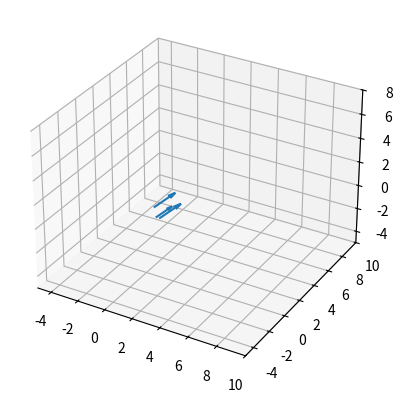

This figure's Python source:
import numpy as np
import scipy as sp

import matplotlib.pyplot as plt
from mpl_toolkits.mplot3d import Axes3D
from scipy import spatial


def cos(x,y):
	return np.dot(x,y)/(np.linalg.norm(x)*np.linalg.norm(y))

# Projection of th evector 'y' onto the vector 'x' is the vector
def projection(x,y):
    return (np.dot(x,y)/(np.linalg.norm(x)**2))*x
 


w=np.array(
	[2, 1, -1, 2]
)

# print(cos(a,b))
# Similarty is 1-distance beetwhen vectors.
#print(1-spatial.distance.cosine(a,b))


## Check if are independet, if are different 0 is depedent
# A = np.row_stack([x, y, z, w])
# # Singular value decomposition
# U, s, V=np.linalg.svd(A)
# print(s)
# # print(np.dot(a,a))



# xeq=np.array([[0,1,2,0],[1,0,1,1],[-1,2,0,1],[2,1,-1,2]])
# xb=np.array([0,0,0,0])
# print(np.linalg.lstsq(xeq, xb))



# lambdas, V =  np.linalg.eig(xeq.T)
# print(xeq[lambdas == 0,:])

# origin = [0], [0] # origin point
# V = np.array([x,y])
# print(x,y,z)
# plt.quiver(*origin, V[:,0], V[:,1], color=['r','b','g'], scale=21)

# origin = y[0], y[1]
# V = np.array([z])
# print(*origin)
# plt.quiver(*origin, V[:,0], V[:,1], color=['r','b','g'], scale=21)

# plt.show()

x=np.array(
	[1, 0, 0, 1, 1, 1]
)

y=np.array(
	[0,1,0, 1, 1, 1]
)

z=projection(x,y)

soa = np.array([x,y,z])
print([x,y,z])
X, Y, Z, U, V, W = zip(*soa)
fig = plt.figure()
ax = fig.add_subplot(111, projection='3d')
ax.quiver(X, Y, Z, U, V, W)
ax.set_xlim([-5, 10])
ax.set_ylim([-5, 10])
ax.set_zlim([-5, 8])
plt.show()



print(np.dot(x,y))